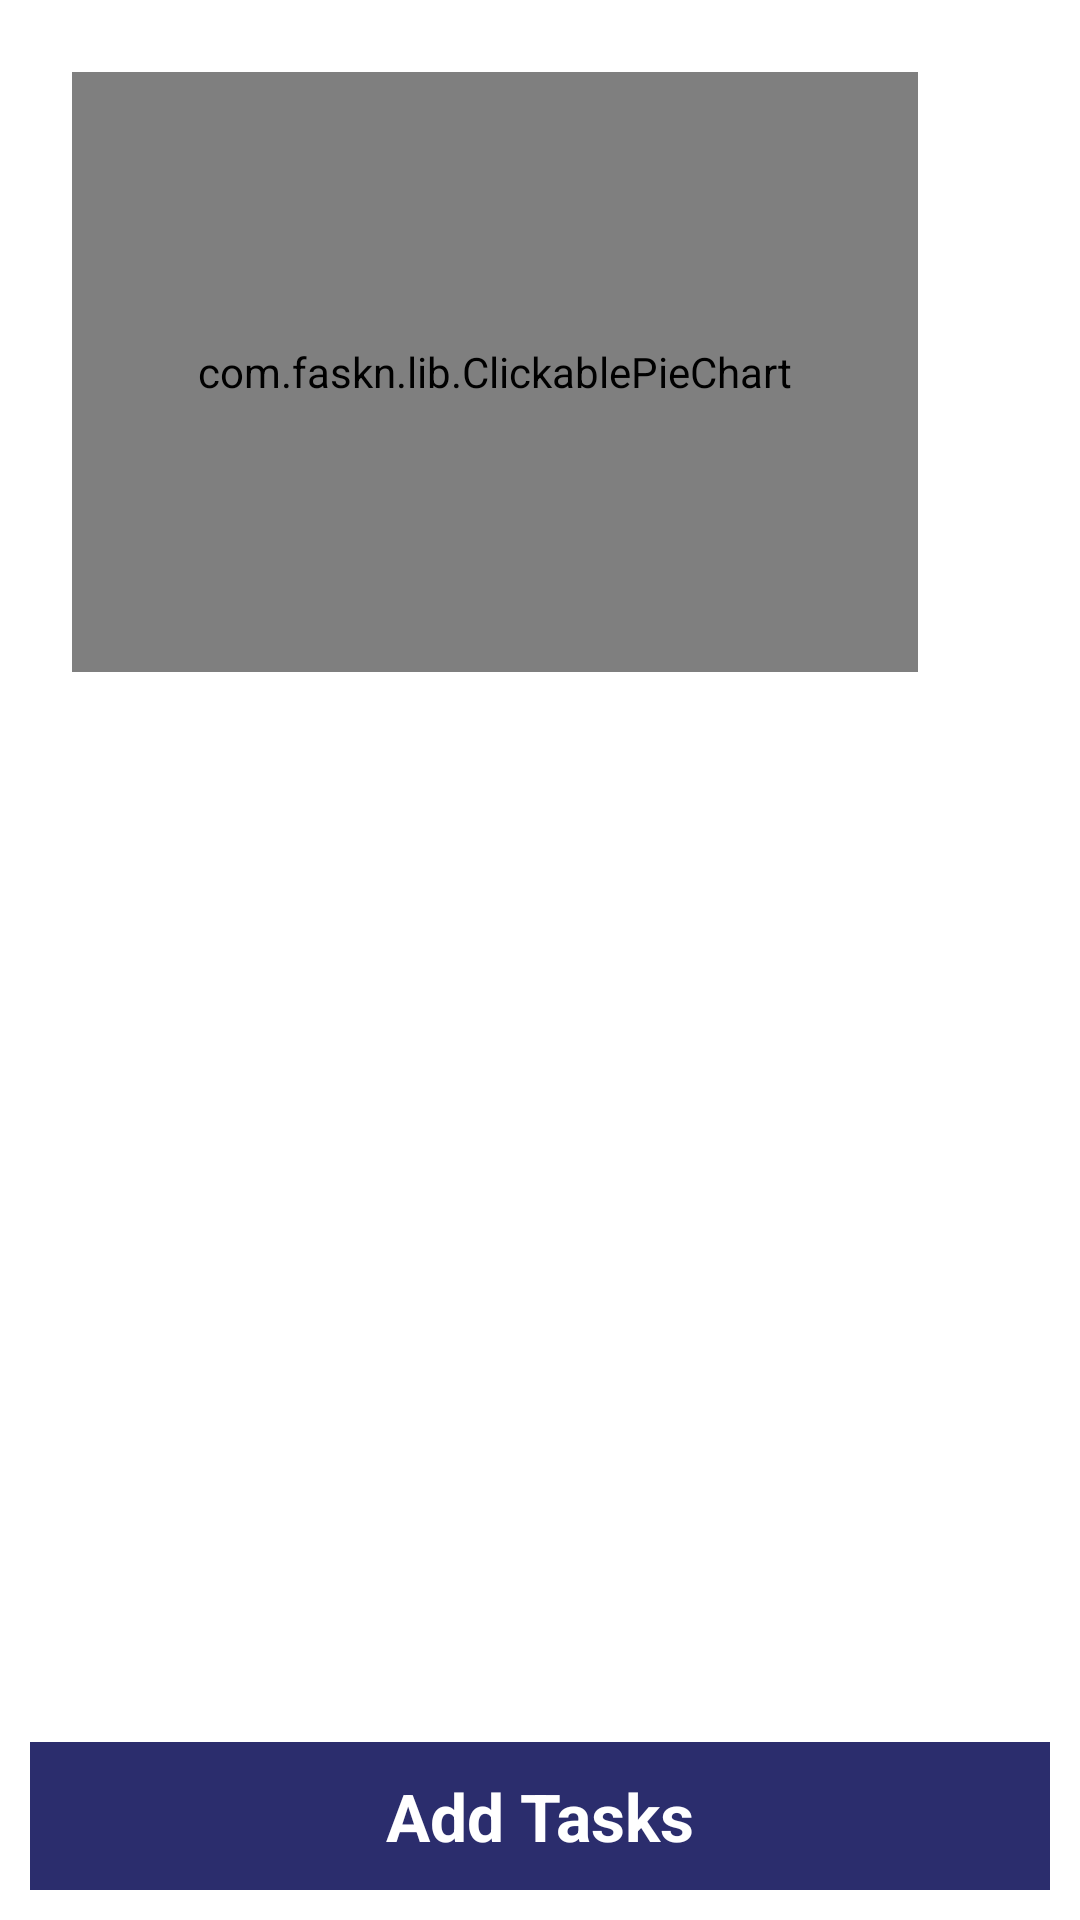

The Android layout XML behind this screen, and the referenced resources:
<!-- AndroidManifest.xml: application theme Theme.AchieveIt -->
<!-- res/layout/fragment_task.xml -->
<?xml version="1.0" encoding="utf-8"?>
<LinearLayout xmlns:android="http://schemas.android.com/apk/res/android"
    xmlns:app="http://schemas.android.com/apk/res-auto"
    xmlns:tools="http://schemas.android.com/tools"
    android:id="@+id/fragment_container"
    android:layout_width="match_parent"
    android:layout_height="match_parent"
    android:orientation="vertical"
    tools:context=".TaskFragment">

    <TextView
        android:id="@+id/titleTextView"
        android:layout_width="wrap_content"
        android:layout_height="wrap_content"
        android:text="Tasks"
        android:textColor="@android:color/holo_blue_dark"
        android:textSize="24sp"
        android:visibility="gone"
        app:layout_constraintStart_toStartOf="parent"
        app:layout_constraintTop_toTopOf="parent" />

    <TextView
        android:id="@+id/SelectDate"
        android:layout_width="match_parent"
        android:layout_height="wrap_content"
        android:layout_marginLeft="10dp"
        android:layout_marginTop="10dp"
        android:layout_marginRight="10dp"
        android:layout_marginBottom="10dp"
        android:background="@color/colorPrimary"
        android:gravity="center"
        android:padding="10dp"
        android:text="Select Date"
        android:textColor="@color/white"
        android:textSize="22dp"
        android:textStyle="bold"
        android:visibility="gone"
        app:layout_constraintBottom_toBottomOf="parent"
        app:layout_constraintEnd_toEndOf="parent" />

    <LinearLayout
        android:id="@+id/chatlayout"
        android:layout_width="match_parent"
        android:layout_height="wrap_content"
        android:layout_margin="24dp"
        android:gravity="center"
        android:orientation="vertical">

        <LinearLayout
            android:layout_width="match_parent"
            android:layout_height="wrap_content"
            android:gravity="center"
            android:layout_gravity="center"
            android:orientation="horizontal">

            <com.faskn.lib.ClickablePieChart
                android:id="@+id/chart"
                android:layout_width="200dp"
                android:layout_height="200dp"
                app:animationDuration="2000"
                app:centerColor="@color/white"
                app:popupText="Tasks"
                android:layout_gravity="center"
                android:layout_weight="1"
                app:showPercentage="true"
                app:showPopup="true" />

            <ImageView
                android:id="@+id/share_chart"
                android:layout_width="30dp"
                android:layout_height="30dp"
                android:layout_gravity="top"
                android:src="@drawable/share"/>


        </LinearLayout>

        <FrameLayout
            android:id="@+id/legendLayout"
            android:layout_width="wrap_content"
            android:layout_height="wrap_content" />

    </LinearLayout>

    <androidx.recyclerview.widget.RecyclerView
        android:id="@+id/tasksRecyclerView"
        android:layout_width="match_parent"
        android:layout_height="match_parent"
        android:layout_weight="1" />

    <com.airbnb.lottie.LottieAnimationView
        android:id="@+id/noDataFoundLayout"
        android:layout_width="match_parent"
        android:layout_height="match_parent"
        android:layout_weight="1"

        android:visibility="gone"
        app:lottie_autoPlay="true"
        app:lottie_loop="true"
        app:lottie_rawRes="@raw/no_data_found" />

    <TextView
        android:id="@+id/addButton"
        android:layout_width="match_parent"
        android:layout_height="wrap_content"
        android:layout_marginLeft="10dp"
        android:layout_marginRight="10dp"
        android:layout_marginBottom="10dp"
        android:background="@color/colorPrimary"
        android:gravity="center"
        android:padding="10dp"
        android:text="Add Tasks"
        android:textColor="@color/white"
        android:textSize="22dp"
        android:textStyle="bold"
        app:layout_constraintBottom_toBottomOf="parent"
        app:layout_constraintEnd_toEndOf="parent" />

    
    
    
    
    
    
    
    
    


    

</LinearLayout>
<!-- resources referenced by this layout -->
<resources>
  <color name="colorPrimary">#2B2D6D</color>
  <color name="white">#FFFFFFFF</color>
  <style name="Theme.AchieveIt" parent="Theme.MaterialComponents.DayNight.NoActionBar">
          
  
          <item name="alertDialogTheme">@style/MyAlertDialogStyle</item>
          <item name="alertDialogStyle">@style/MyAlertDialogStyle</item>
      </style>
  <style name="MyAlertDialogStyle" parent="Theme.AppCompat.Light.Dialog.Alert">
          <item name="android:background">@color/colorPrimary</item>
          <item name="buttonBarPositiveButtonStyle">@style/MyAlertDialogButtonStyle</item>
          <item name="buttonBarNegativeButtonStyle">@style/MyAlertDialogButtonStyle</item>
          <item name="buttonBarNeutralButtonStyle">@style/MyAlertDialogButtonStyle</item>
      </style>
  <style name="MyAlertDialogButtonStyle" parent="@style/Widget.AppCompat.Button.ButtonBar.AlertDialog">
          <item name="android:textColor">@color/colorAccent</item>
          <item name="android:textSize">@dimen/text_size_small</item>
          <item name="android:fontFamily">sans-serif-medium</item>
      </style>
  <color name="colorAccent">#ffffff</color>
</resources>
